Photos from the image-classification dataset "achira_image_classify" in the GitHub repository heroorkrishna/achira_image_classify. Its 4 classes are: disc, gear, hexagon, square.

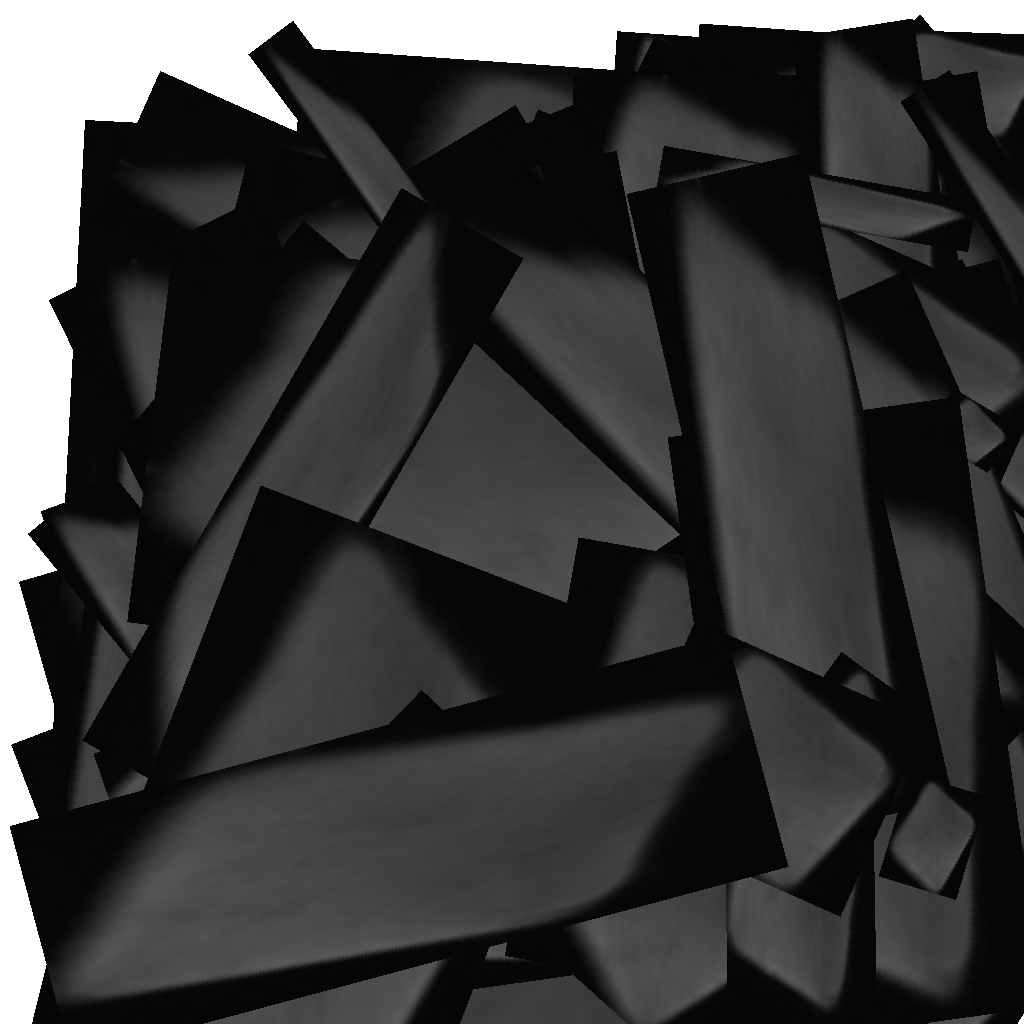
Label: square

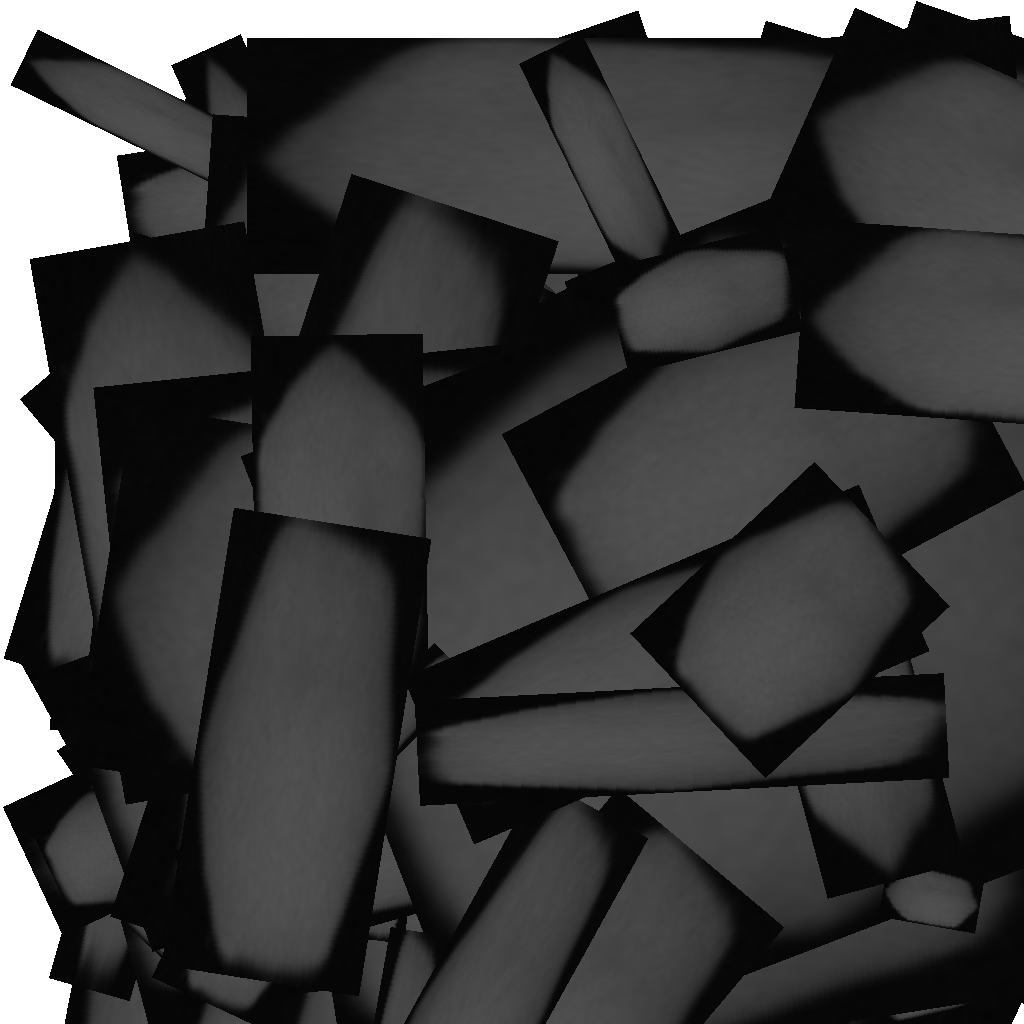
Label: hexagon

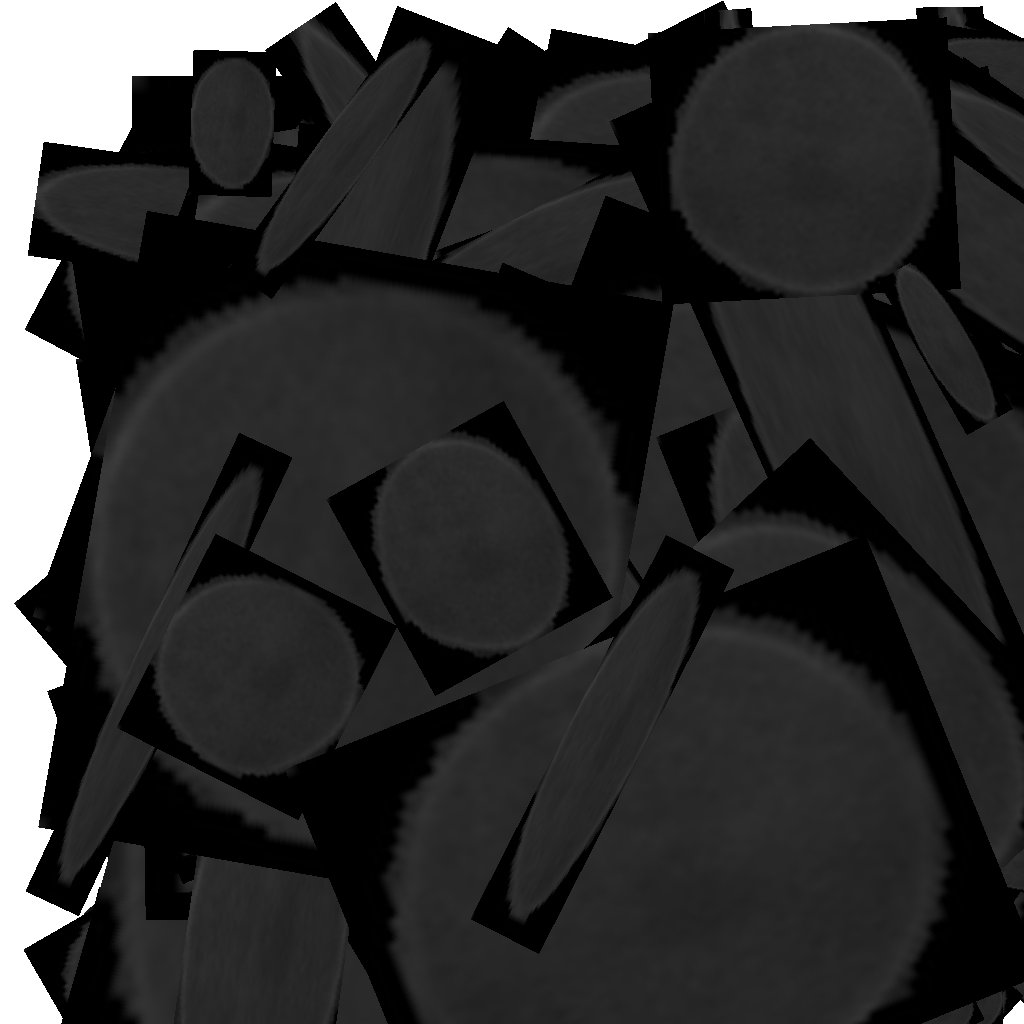
Label: disc

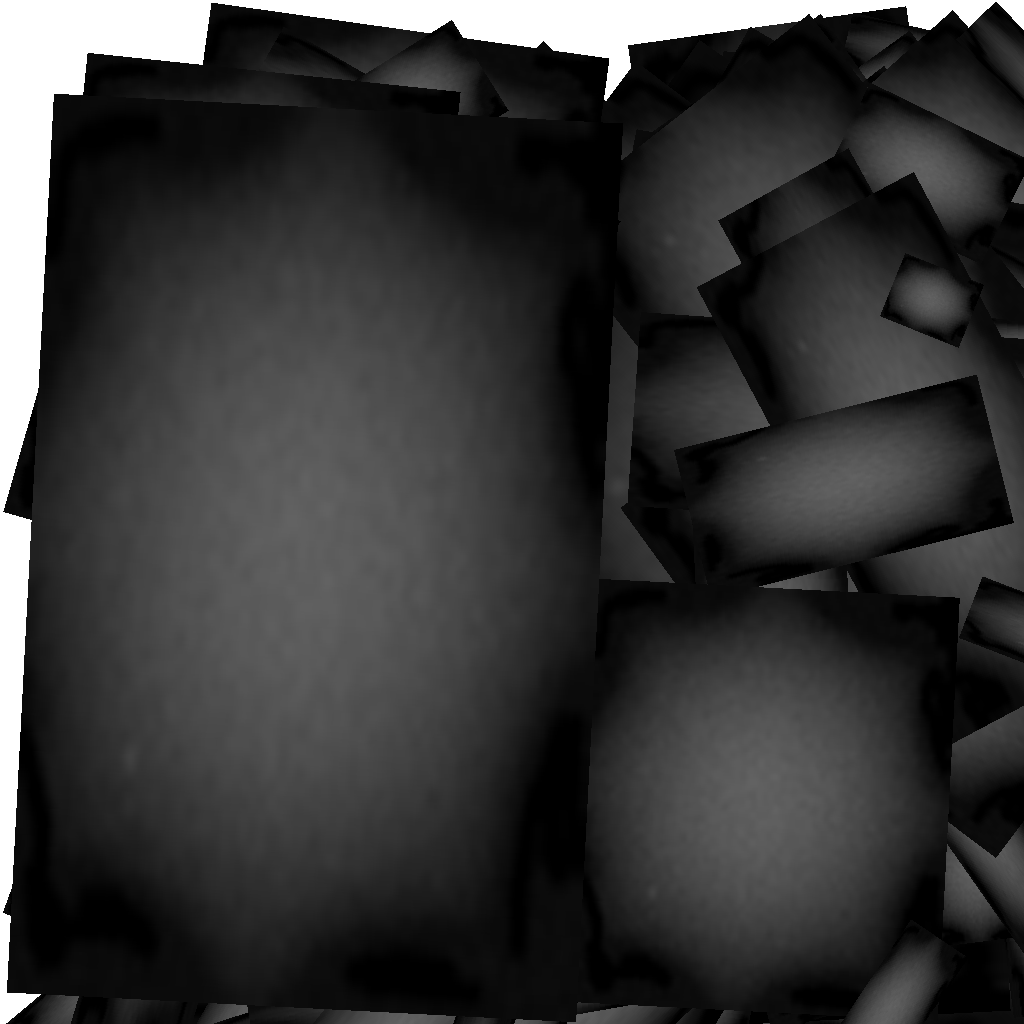
Label: gear

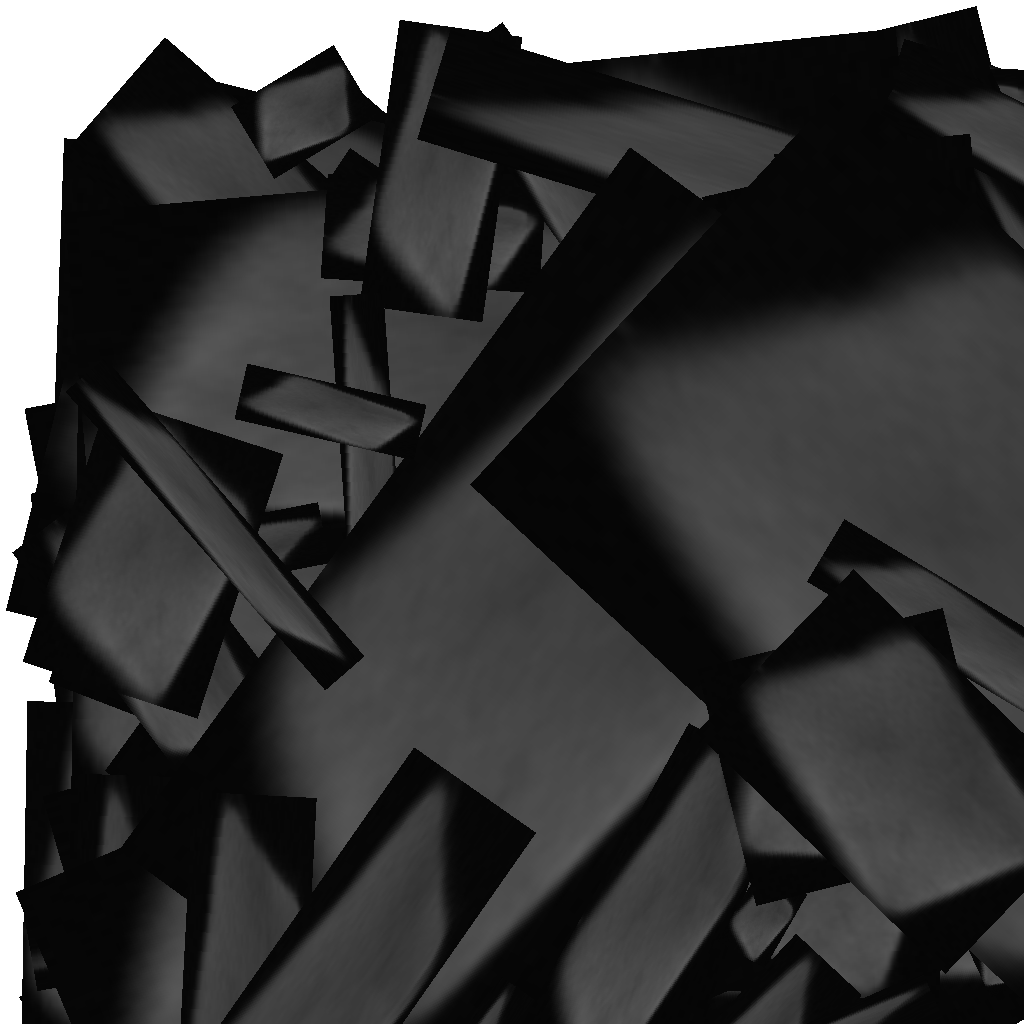
Label: square

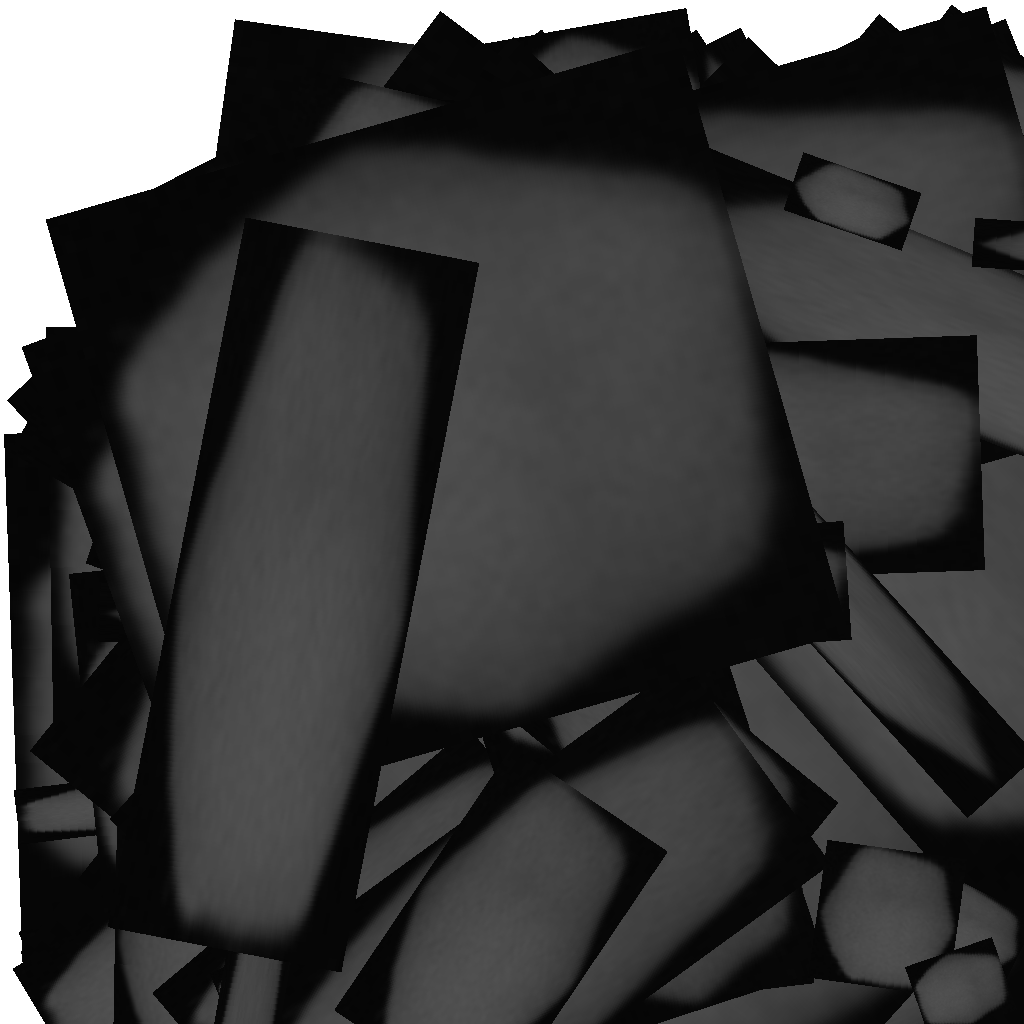
Label: hexagon
